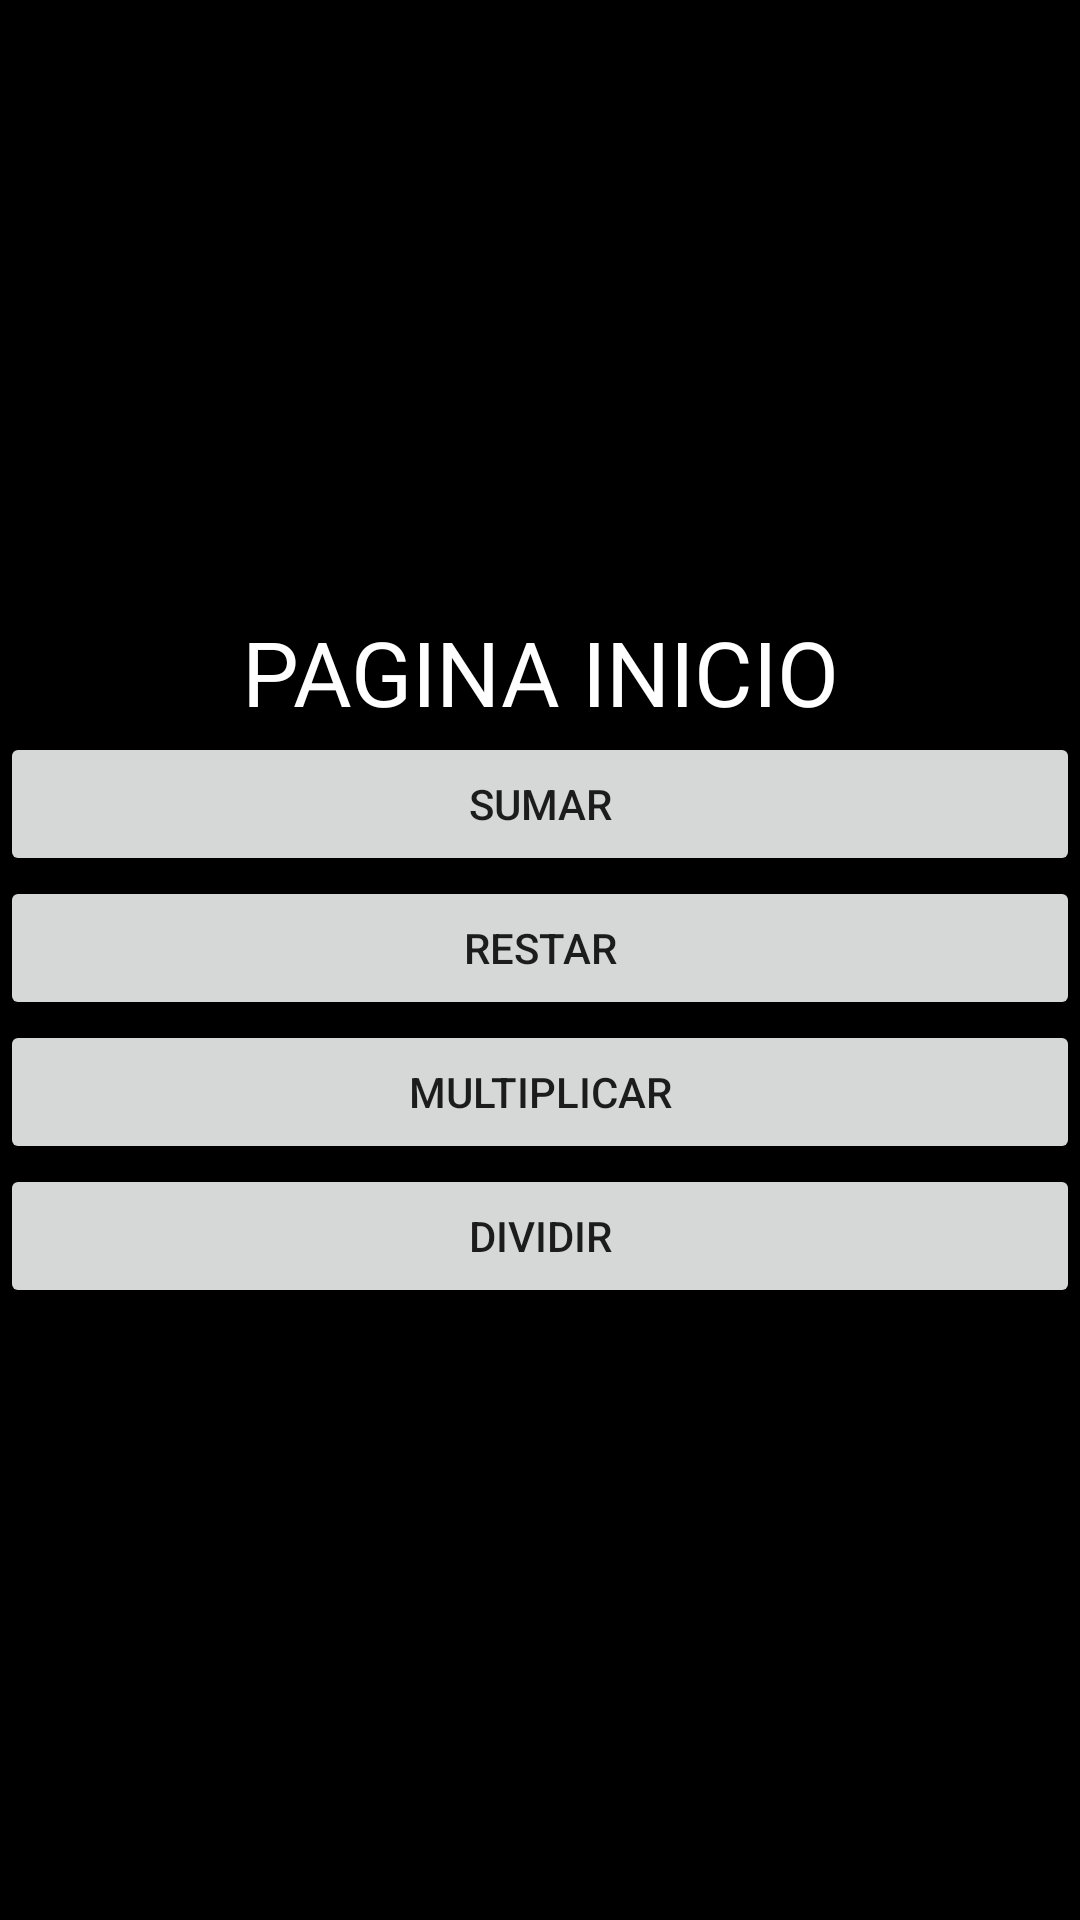

Reconstruct the res/layout file that produces this screen, plus the resources it refers to.
<!-- AndroidManifest.xml: application theme Theme.TallerIntel -->
<!-- res/layout/activity_main.xml -->
<?xml version="1.0" encoding="utf-8"?>
<LinearLayout xmlns:android="http://schemas.android.com/apk/res/android"
    xmlns:app="http://schemas.android.com/apk/res-auto"
    xmlns:tools="http://schemas.android.com/tools"
    android:layout_width="match_parent"
    android:orientation="vertical"
    android:gravity="center"
    android:layout_height="match_parent"
    android:background="@color/black"
    tools:context=".MainActivity">

    <TextView
        android:text="Pagina Inicio"
        android:textSize="30dp"
        android:textColor="@color/white"
        android:textAllCaps="true"
        android:gravity="center"
        android:layout_gravity="top"
        android:layout_width="match_parent"
        android:layout_height="wrap_content"/>

    <Button
        android:id="@+id/btnSuma"
        android:layout_width="match_parent"
        android:layout_height="wrap_content"
        android:text="Sumar"
        app:layout_constraintBottom_toBottomOf="parent"
        app:layout_constraintLeft_toLeftOf="parent"
        app:layout_constraintRight_toRightOf="parent"
        app:layout_constraintTop_toTopOf="parent" />

    <Button
        android:id="@+id/btnResta"
        android:layout_width="match_parent"
        android:layout_height="wrap_content"
        android:text="Restar"
        app:layout_constraintBottom_toBottomOf="parent"
        app:layout_constraintLeft_toLeftOf="parent"
        app:layout_constraintRight_toRightOf="parent"
        app:layout_constraintTop_toTopOf="parent" />

    <Button
        android:id="@+id/btnMult"
        android:layout_width="match_parent"
        android:layout_height="wrap_content"
        android:text="Multiplicar"
        app:layout_constraintBottom_toBottomOf="parent"
        app:layout_constraintLeft_toLeftOf="parent"
        app:layout_constraintRight_toRightOf="parent"
        app:layout_constraintTop_toTopOf="parent" />

    <Button
        android:id="@+id/btnDiv"
        android:layout_width="match_parent"
        android:layout_height="wrap_content"
        android:text="Dividir"
        app:layout_constraintBottom_toBottomOf="parent"
        app:layout_constraintLeft_toLeftOf="parent"
        app:layout_constraintRight_toRightOf="parent"
        app:layout_constraintTop_toTopOf="parent" />

</LinearLayout>
<!-- resources referenced by this layout -->
<resources>
  <style name="Theme.TallerIntel" parent="Theme.MaterialComponents.DayNight.DarkActionBar">
          
          <item name="colorPrimary">@color/purple_500</item>
          <item name="colorPrimaryVariant">@color/purple_700</item>
          <item name="colorOnPrimary">@color/white</item>
          
          <item name="colorSecondary">@color/teal_200</item>
          <item name="colorSecondaryVariant">@color/teal_700</item>
          <item name="colorOnSecondary">@color/black</item>
          
          <item name="android:statusBarColor" tools:targetApi="l">?attr/colorPrimaryVariant</item>
          
      </style>
  <!-- not gathered from this repository: default colours our renderer supplied (Android Studio template values) -->
  <color name="purple_500">#FF6200EE</color>
  <color name="purple_700">#FF3700B3</color>
  <color name="teal_200">#FF03DAC5</color>
  <color name="teal_700">#FF018786</color>
  <color name="black">#FF000000</color>
  <color name="white">#FFFFFFFF</color>
</resources>
